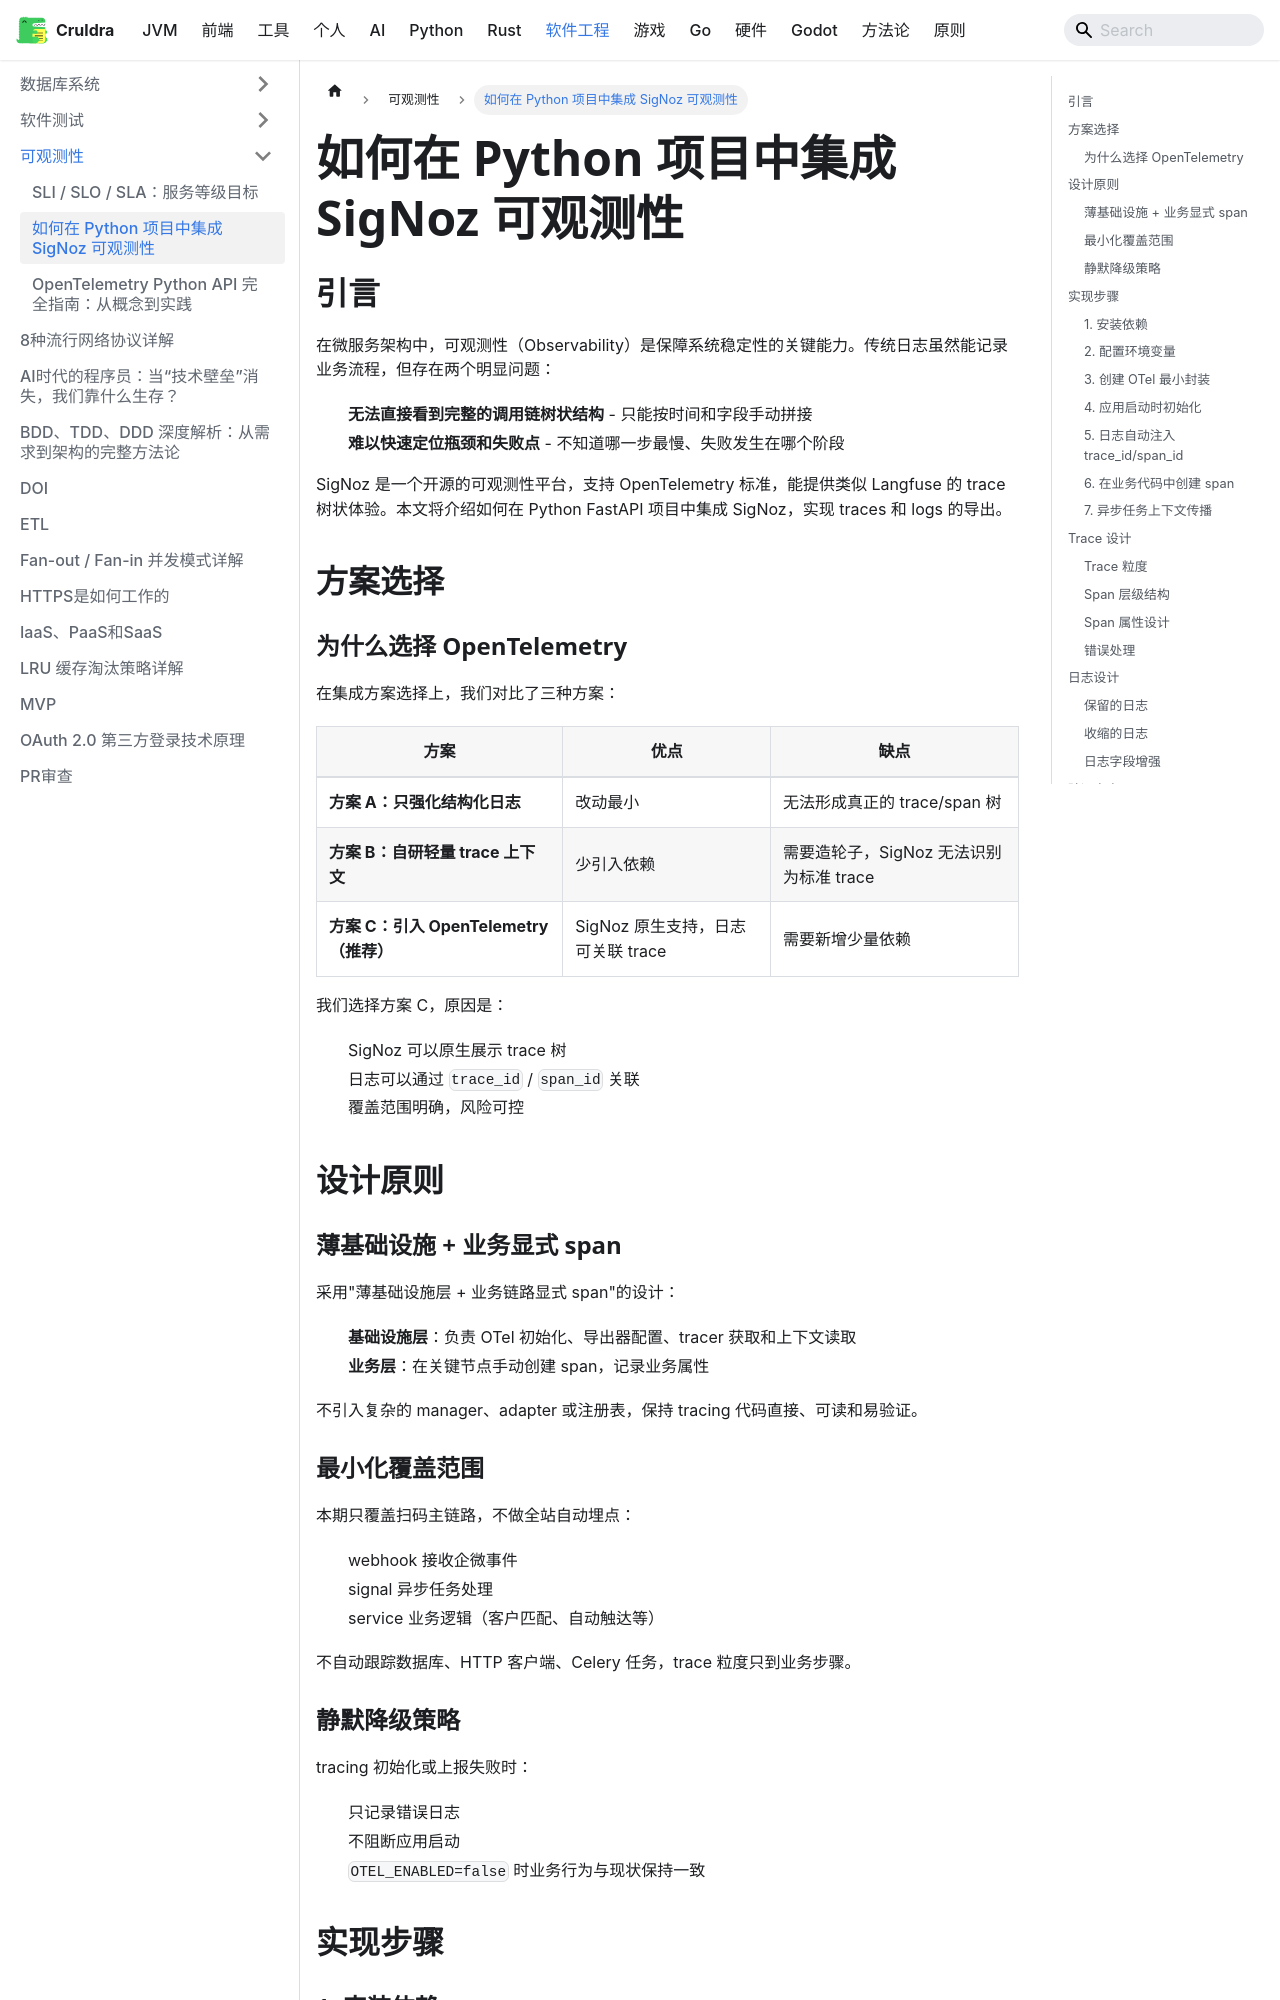

repository: cruldra/notes3 · page: docs/SoftwareEngineering/可观测性/integrate-signoz-in-python-project.html · generator: docusaurus

# 如何在 Python 项目中集成 SigNoz 可观测性

## 引言

在微服务架构中，可观测性（Observability）是保障系统稳定性的关键能力。传统日志虽然能记录业务流程，但存在两个明显问题：

1. **无法直接看到完整的调用链树状结构** - 只能按时间和字段手动拼接
2. **难以快速定位瓶颈和失败点** - 不知道哪一步最慢、失败发生在哪个阶段

SigNoz 是一个开源的可观测性平台，支持 OpenTelemetry 标准，能提供类似 Langfuse 的 trace 树状体验。本文将介绍如何在 Python FastAPI 项目中集成 SigNoz，实现 traces 和 logs 的导出。

## 方案选择

### 为什么选择 OpenTelemetry

在集成方案选择上，我们对比了三种方案：

| 方案 | 优点 | 缺点 |
|------|------|------|
| **方案 A：只强化结构化日志** | 改动最小 | 无法形成真正的 trace/span 树 |
| **方案 B：自研轻量 trace 上下文** | 少引入依赖 | 需要造轮子，SigNoz 无法识别为标准 trace |
| **方案 C：引入 OpenTelemetry（推荐）** | SigNoz 原生支持，日志可关联 trace | 需要新增少量依赖 |

我们选择方案 C，原因是：
- SigNoz 可以原生展示 trace 树
- 日志可以通过 `trace_id` / `span_id` 关联
- 覆盖范围明确，风险可控

## 设计原则

### 薄基础设施 + 业务显式 span

采用"薄基础设施层 + 业务链路显式 span"的设计：

- **基础设施层**：负责 OTel 初始化、导出器配置、tracer 获取和上下文读取
- **业务层**：在关键节点手动创建 span，记录业务属性

不引入复杂的 manager、adapter 或注册表，保持 tracing 代码直接、可读和易验证。

### 最小化覆盖范围

本期只覆盖扫码主链路，不做全站自动埋点：
- webhook 接收企微事件
- signal 异步任务处理
- service 业务逻辑（客户匹配、自动触达等）

不自动跟踪数据库、HTTP 客户端、Celery 任务，trace 粒度只到业务步骤。

### 静默降级策略

tracing 初始化或上报失败时：
- 只记录错误日志
- 不阻断应用启动
- `OTEL_ENABLED=false` 时业务行为与现状保持一致

## 实现步骤

### 1. 安装依赖

在 `pyproject.toml` 中添加 OpenTelemetry 相关依赖：

```toml
[project.dependencies]
opentelemetry-api = ">=1.20.0"
opentelemetry-sdk = ">=1.20.0"
opentelemetry-exporter-otlp = ">=1.20.0"
```

### 2. 配置环境变量

在 `.env.example` 中新增配置项：

```bash
# ========== OpenTelemetry ==========
OTEL_ENABLED=false
OTEL_SERVICE_NAME=smart-sales-backend
OTEL_EXPORTER_OTLP_ENDPOINT=http://192.168.1.4:4318
OTEL_EXPORTER_OTLP_PROTOCOL=http/protobuf
```

在 `Settings` schema 中定义配置字段：

```python
class Settings(BaseSettings):
    OTEL_ENABLED: bool = Field(
        default=False,
        description="是否启用 OpenTelemetry tracing",
    )
    OTEL_SERVICE_NAME: str = Field(
        default="smart-sales-backend",
        description="服务名称，用于标识 trace 来源",
    )
    OTEL_EXPORTER_OTLP_ENDPOINT: str = Field(
        default="",
        description="OTLP exporter 地址",
    )
    OTEL_EXPORTER_OTLP_PROTOCOL: str = Field(
        default="http/protobuf",
        description="OTLP 协议，支持 http/protobuf 和 grpc",
    )
```
